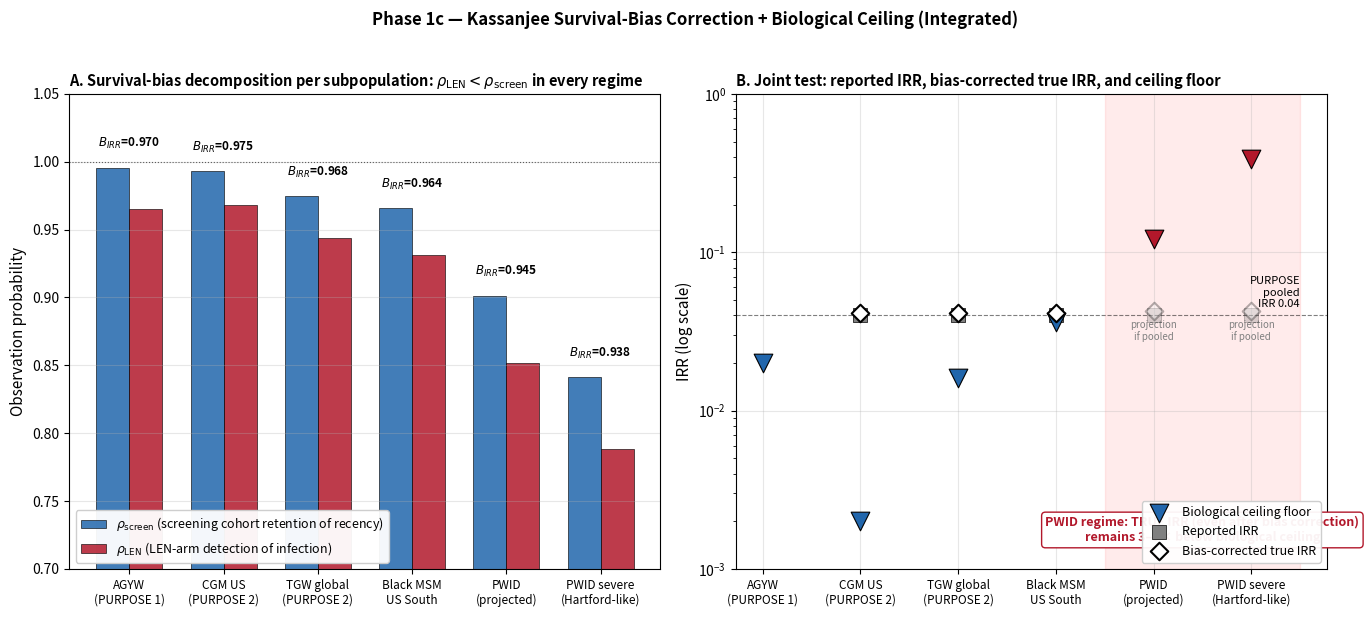

Here is the Python script that generated this plot: (Note: this script raises an exception after producing the figure.)
"""
Phase 1c figure: Joint effect of Kassanjee survival bias + biological ceiling
"""
import numpy as np
import matplotlib.pyplot as plt

pops = [
    ("AGYW\n(PURPOSE 1)",   5e-5,  0.933, 0.020, 0.00,  "mucosal"),
    ("CGM US\n(PURPOSE 2)", 8e-5,  0.940, 0.002, 0.04,  "mucosal"),
    ("TGW global\n(PURPOSE 2)", 3e-4,  0.900, 0.016, 0.04,  "mucosal"),
    ("Black MSM\nUS South",  4e-4,  0.880, 0.036, 0.04,  "mucosal"),
    ("PWID\n(projected)",    1.2e-3, 0.75, 0.122, None, "parenteral"),
    ("PWID severe\n(Hartford-like)", 2e-3,  0.65, 0.387, None, "parenteral"),
]

TAU_HALF = 173/2
D_HALF = 22.5

fig, axes = plt.subplots(1, 2, figsize=(14, 6))

# Panel A: Bias factor vs population
ax = axes[0]
labels = [p[0] for p in pops]
Bs = []
rho_s_list = []
rho_L_list = []
for _, g, r, _, _, _ in pops:
    rs = np.exp(-g*TAU_HALF)
    rL = (1+r)/2 * np.exp(-g*D_HALF)
    Bs.append(rL/rs)
    rho_s_list.append(rs)
    rho_L_list.append(rL)

x = np.arange(len(labels))
width = 0.35
ax.bar(x - width/2, rho_s_list, width, color='#2166ac', alpha=0.85, 
       edgecolor='black', lw=0.5, label=r'$\rho_{\mathrm{screen}}$ (screening cohort retention of recency)')
ax.bar(x + width/2, rho_L_list, width, color='#b2182b', alpha=0.85,
       edgecolor='black', lw=0.5, label=r'$\rho_{\mathrm{LEN}}$ (LEN-arm detection of infection)')

# B_IRR annotation above each pair
for i, B in enumerate(Bs):
    ax.text(i, max(rho_s_list[i], rho_L_list[i]) + 0.015,
            f'$B_{{IRR}}$={B:.3f}', ha='center', fontsize=8.5, fontweight='bold')
ax.axhline(1.0, color='black', lw=0.8, linestyle=':', alpha=0.6)
ax.set_xticks(x)
ax.set_xticklabels(labels, fontsize=8.5)
ax.set_ylabel('Observation probability', fontsize=11)
ax.set_ylim(0.7, 1.05)
ax.set_title(r'A. Survival-bias decomposition per subpopulation: $\rho_{\mathrm{LEN}} < \rho_{\mathrm{screen}}$ in every regime',
             fontsize=10.5, loc='left', fontweight='bold')
ax.legend(loc='lower left', fontsize=9, framealpha=0.95)
ax.grid(True, alpha=0.3, axis='y')

# Panel B: combined ceiling + bias view for each pop
ax = axes[1]
for i, (lbl, g, ret, ceil_floor, reported, route) in enumerate(pops):
    rs = np.exp(-g*TAU_HALF)
    rL = (1+ret)/2 * np.exp(-g*D_HALF)
    B = rL/rs
    color = '#2166ac' if route == 'mucosal' else '#b2182b'
    # ceiling floor as red triangle
    ax.scatter([i], [ceil_floor], marker='v', s=180, color=color, edgecolor='black', lw=0.8, zorder=5, 
               label='Biological ceiling floor' if i == 0 else None)
    if reported is not None:
        # reported IRR as square
        ax.scatter([i], [reported], marker='s', s=100, color='gray', edgecolor='black', lw=0.5, zorder=4,
                   label='Reported IRR' if i == 1 else None)
        # bias-corrected true IRR as diamond
        true_irr = reported / B
        ax.scatter([i], [true_irr], marker='D', s=80, color='white', edgecolor='black', lw=1.5, zorder=5,
                   label='Bias-corrected true IRR' if i == 1 else None)
        # connector between reported and true
        ax.plot([i, i], [reported, true_irr], 'k-', lw=0.6, alpha=0.5)
    else:
        # hypothetical 0.04 projection
        ax.scatter([i], [0.04], marker='s', s=100, color='gray', alpha=0.3, edgecolor='black', lw=0.5, zorder=4)
        true_irr = 0.04 / B
        ax.scatter([i], [true_irr], marker='D', s=80, color='white', alpha=0.3, edgecolor='black', lw=1.5, zorder=5)
        ax.annotate('projection\nif pooled', (i, 0.04), xytext=(0, -18), textcoords='offset points',
                    ha='center', fontsize=7, color='gray', style='italic')

ax.set_yscale('log')
ax.set_ylim(1e-3, 1.0)
ax.set_xticks(range(len(pops)))
ax.set_xticklabels([p[0] for p in pops], fontsize=8.5)
ax.set_ylabel('IRR (log scale)', fontsize=11)
ax.set_title('B. Joint test: reported IRR, bias-corrected true IRR, and ceiling floor',
             fontsize=10.5, loc='left', fontweight='bold')
ax.legend(loc='lower right', fontsize=9, framealpha=0.95)
ax.grid(True, alpha=0.3, which='major')
ax.axhline(0.04, color='black', lw=0.8, linestyle='--', alpha=0.5)
ax.text(5.5, 0.045, 'PURPOSE\npooled\nIRR 0.04', fontsize=8, ha='right', style='italic')

# Shade PWID region 
ax.axvspan(3.5, 5.5, alpha=0.08, color='red')
ax.text(4.5, 0.0015, 'PWID regime: TRUE IRR (even after bias correction)\nremains 3–9× below biological ceiling',
        ha='center', fontsize=9, fontweight='bold', color='#b2182b',
        bbox=dict(boxstyle='round,pad=0.3', facecolor='white', edgecolor='#b2182b'))

plt.suptitle('Phase 1c — Kassanjee Survival-Bias Correction + Biological Ceiling (Integrated)',
             fontsize=12, fontweight='bold', y=1.02)
plt.tight_layout()
plt.savefig('/home/claude/kassanjee_bias/fig_phase1c.png', dpi=200, bbox_inches='tight')
print("Saved: /home/claude/kassanjee_bias/fig_phase1c.png")
